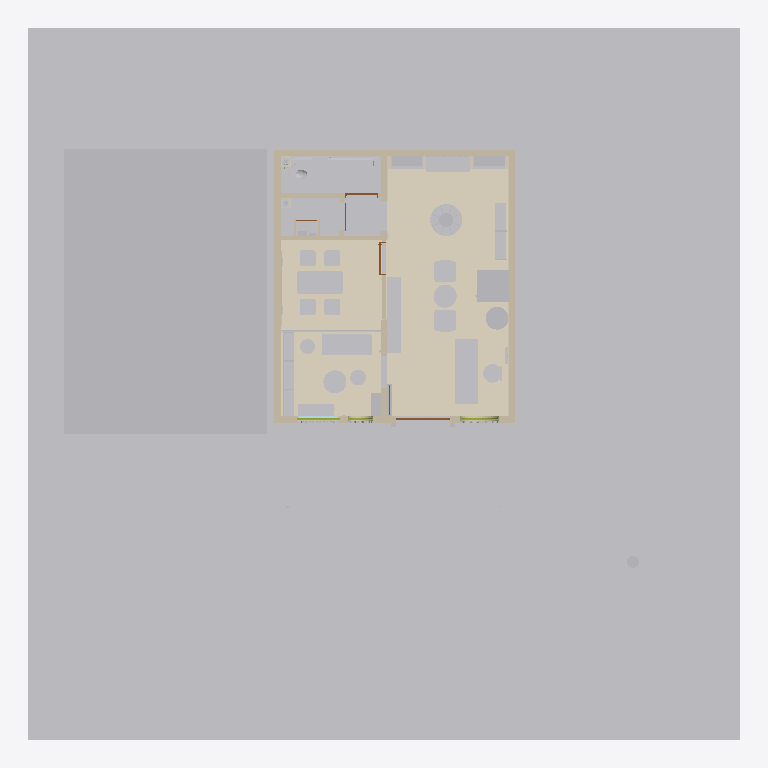
Plan cut of the same IFC building model at storey 'N00 _ RDC' (level 0.00 m, cut at 1.40 m), seen from above with north up, elements coloured by IFC class (only those large enough to see are counted): 65 other elements (light grey), 13 walls (beige), 8 coverings (cream), 4 doors (brown), 2 members (olive), 2 windows (light blue), 1 plate (pale blue). Cut surfaces are drawn darker.
Extent 20.0 m × 20.0 m × 11.8 m (x, y, z). Storeys (4): SS1 _ Sous Sol1 at -3.30 m; N00 _ RDC at 0.00 m; N01 _ 1er Etage at 3.30 m; N02 _ 2eme Etage at 6.60 m. Elements (349): 88 IfcBuildingElementProxy, 31 IfcLightFixture, 30 IfcFurnishingElement, 30 IfcOutlet, 27 IfcMechanicalFastener, 20 IfcCableCarrierSegment, 19 IfcCableSegment, 16 IfcCovering, 14 IfcPipeSegment, 11 IfcWallStandardCase, 8 IfcValve, 7 IfcPipeFitting.

HEADER;
FILE_DESCRIPTION(('ViewDefinition [DesignTransferView]','Bibliotheque Decimo - V5 amenagement sur existant V4'),'2;1');
FILE_NAME('DECIMO_ESQ_V5.ifc','2026-10-15T06:39:03',(''),(''),'ODA SDAI 24.12','IfcOpenShell 0.9.0 - v5/scripts/construire_v5.py','');
FILE_SCHEMA(('IFC4'));
ENDSEC;
DATA;
#25393=IFCPROJECT('2r2n7FFZX5if6FDnffKx91',#9,'Bibliothèque Decimo - étude intérieure V4','Esquisse V4 K&Démi : arbre à livres, niches cintrées, façade à claustra, palette matériaux',$,'Bibliothèque Decimo - étude intérieure V2','',(#28),#17098);
#25781=IFCSITE('2r2n7FFZX5if6FDnffKx93',#9,'Default',$,$,#19,$,$,.ELEMENT.,(48,51,23,999633),(2,21,3,553905),0.0,$,$);
#25687=IFCBUILDING('2r2n7FFZX5if6FDnffKx90',#9,'',$,$,#18,$,'',.ELEMENT.,$,$,#25686);
#25710=IFCBUILDINGSTOREY('3XY1yV0QDE28kWZr6jkK$_',#9,'SS1 _ Sous Sol1',$,'Niveau:MARQUEUR DE NIVEAU 100é',#25702,$,'SS1 _ Sous Sol1',.ELEMENT.,-330.0);
#25735=IFCBUILDINGSTOREY('2Ps44h3395Peo5JgEi7kY5',#9,'N00 _ RDC',$,'Niveau:MARQUEUR DE NIVEAU 100é',#17,$,'N00 _ RDC',.ELEMENT.,-1.949161E-12);
#25765=IFCBUILDINGSTOREY('2Ps44h3395Peo5JgEi7ksJ',#9,'N01 _ 1er Etage',$,'Niveau:MARQUEUR DE NIVEAU 100é',#25322,$,'N01 _ 1er Etage',.ELEMENT.,330.0);
#25780=IFCBUILDINGSTOREY('2Ps44h3395Peo5JgEi7kBa',#9,'N02 _ 2eme Etage',$,'Niveau:MARQUEUR DE NIVEAU 100é',#25727,$,'N02 _ 2eme Etage',.ELEMENT.,660.0);
#25747=IFCBUILDINGELEMENTPROXY('0UsrJW3tn86Pjy_3YJTo8f',#9,'4350705',$,$,#25748,#25750,'4350705',$);
#25704=IFCBUILDINGELEMENTPROXY('0UsrJW3tn86Pjy_3YJTo8q',#9,'4350700',$,$,#25705,#25707,'4350700',$);
#25755=IFCBUILDINGELEMENTPROXY('0UsrJW3tn86Pjy_3YJTo8g',#9,'4350706',$,$,#25756,#25758,'4350706',$);
#28354=IFCCOVERING('0mYzFO0wD0BBYZg$aiS_Fv',#28360,'Revêtement de sol - Salle de lecture','Terrazzo coulé sable, granulats terre cuite et noir, joints laiton ; posé sur le sol V4 conservé (géométrie de finition 4 mm)',$,#28359,#28362,$,.FLOORING.);
#39=IFCBUILDINGELEMENTPROXY('0UsrJW3tn86Pjy_3YJTo8h',#9,'4350707',$,$,#40,#42,'4350707',$);
#28428=IFCCOVERING('0LzU76cU9D1PNRwfmC3$vu',#28434,'Revêtement de sol - Salle de réunion','Parquet iroko huilé, lames 14 cm ; posé sur le sol V4 conservé (géométrie de finition 4 mm)',$,#28433,#28436,$,.FLOORING.);
#50=IFCBUILDINGELEMENTPROXY('0UsrJW3tn86Pjy_3YJTo9o',#9,'4350634',$,$,#51,#53,'4350634',$);
#28393=IFCCOVERING('3dIrsQR71B0woabeC2b2a0',#28399,'Revêtement de sol - Coin lecture / vitrine','Parquet iroko huilé, lames 14 cm ; posé sur le sol V4 conservé (géométrie de finition 4 mm)',$,#28398,#28401,$,.FLOORING.);
#17132=IFCWALLSTANDARDCASE('0UsrJW3tn86Pjy_3YJToAZ',#9,'Mur de base:Agglos creux 15 + Enduit 2 Faces 1.5_K&D:4350587',$,'Mur de base:Agglos creux 15 + Enduit 2 Faces 1.5_K&D',#17133,#17136,'4350587',$);
#17064=IFCWALLSTANDARDCASE('0UsrJW3tn86Pjy_3YJToAa',#9,'Mur de base:Agglos creux 15 + Enduit 2 Faces 1.5_K&D:4350588',$,'Mur de base:Agglos creux 15 + Enduit 2 Faces 1.5_K&D',#17065,#17068,'4350588',$);
#25257=IFCWALLSTANDARDCASE('0UsrJW3tn86Pjy_3YJToAb',#9,'Mur de base:Agglos creux 15 + Enduit 2 Faces 1.5_K&D:4350589',$,'Mur de base:Agglos creux 15 + Enduit 2 Faces 1.5_K&D',#25258,#25261,'4350589',$);
#1924=IFCBUILDINGELEMENTPROXY('1Nmt1c$1v95e7BnziZphOz',#1925,'Jardinière maçonnée 1','Jardinière maçonnée enduite, h 45 cm, plantations, LED rasante en pied',$,#1926,#1931,$,$);
#16035=IFCFURNISHINGELEMENT('0UsrJW3tn86Pjy_3YJTo89',#16036,'DECIMO_C02_Comptoir:ESQ - sur mesure:4350673',$,'DECIMO_C02_Comptoir:ESQ - sur mesure',#16037,#16042,'4350673');
#25484=IFCFURNISHINGELEMENT('0UsrJW3tn86Pjy_3YJTo8K',#9,'DECIMO_T01_Reunion_1300:ESQ - sur mesure:4350668',$,'DECIMO_T01_Reunion_1300:ESQ - sur mesure',#25485,#25488,'4350668');
#25653=IFCFURNISHINGELEMENT('0UsrJW3tn86Pjy_3YJTo8I',#9,'DECIMO_B02_Banquette:ESQ - sur mesure:4350666',$,'DECIMO_B02_Banquette:ESQ - sur mesure',#25654,#25657,'4350666');
#16395=IFCFURNISHINGELEMENT('0GdF4dUK5AsgukcLRDf6fc',#16396,'DECIMO_M01_Console_Vinyles_P40:ESQ - sur mesure','Console vinyles 40 cm, 2 platines + 1 module rangement, contre la cloison de la salle de réunion',$,#16397,#16402,$);
#25289=IFCBUILDINGELEMENTPROXY('0TozFI3mL15O4poHyEQ8iA',#9,'4351026',$,$,#25290,#25292,'4351026',$);
#885=IFCFURNISHINGELEMENT('3EZ9W6jYr1r9j$buAWmcRS',#886,'DECIMO_L01_Arbre_a_livres:ESQ - sur mesure','Arbre à livres Ø 90 : 7 plateaux, noyau Ø 40, canopée bois cintrée Ø 260 avec anneau LED',$,#887,#892,$);
#2370=IFCWALLSTANDARDCASE('0UsrJW3tn86Pjy_3YJToAc',#9,'Mur de base:Agglos creux 15 + Enduit 2 Faces 1.5_K&D:4350590',$,'Mur de base:Agglos creux 15 + Enduit 2 Faces 1.5_K&D',#2065,#2371,'4350590',$);
#1834=IFCBUILDINGELEMENTPROXY('2C6Luv0A1B_foi9IjFaFXo',#1835,'Jardinière maçonnée 2','Jardinière maçonnée enduite, h 45 cm, plantations, LED rasante en pied',$,#1836,#1841,$,$);
#163=IFCFURNISHINGELEMENT('3lYDRNP1r5rxRvR_0m2HOE',#164,'DECIMO_N02_Niche_banquette:ESQ - sur mesure','Niche cintrée banquette de lecture, coussins tissu terre cuite, fond en lames bois',$,#165,#170,$);
#15=IFCBUILDINGELEMENTPROXY('0UsrJW3tn86Pjy_3YJTo9m',#9,'4350632',$,$,#16,#25,'4350632',$);
#16619=IFCFURNISHINGELEMENT('0UsrJW3tn86Pjy_3YJTo8E',#16620,'DECIMO_A01_Fauteuil:ESQ - sur mesure:4350678',$,'DECIMO_A01_Fauteuil:ESQ - sur mesure',#16621,#16626,'4350678');
#16768=IFCFURNISHINGELEMENT('0UsrJW3tn86Pjy_3YJTo8D',#16769,'DECIMO_A01_Fauteuil:ESQ - sur mesure:4350677',$,'DECIMO_A01_Fauteuil:ESQ - sur mesure',#16770,#16775,'4350677');
#36607=IFCFURNITURE('1guDnXJcH3RPtHLFrA5xZ9',#36613,'DECIMO_V05_Podium_vitrine:ESQ - sur mesure','Podium iroko sous la vitrine en arche, présentation des nouveautés','Podium vitrine',#36612,#36615,$,.USERDEFINED.);
#25499=IFCFURNISHINGELEMENT('0UsrJW3tn86Pjy_3YJTo8J',#9,'DECIMO_T02_Table_Ronde:ESQ - sur mesure:4350667',$,'DECIMO_T02_Table_Ronde:ESQ - sur mesure',#25500,#25503,'4350667');
#16582=IFCFURNISHINGELEMENT('0UsrJW3tn86Pjy_3YJToFB',#16583,'DECIMO_T02_Table_Ronde:ESQ - sur mesure:4350739',$,'DECIMO_T02_Table_Ronde:ESQ - sur mesure',#16584,#16589,'4350739');
#16751=IFCFURNISHINGELEMENT('0UsrJW3tn86Pjy_3YJTo8F',#16752,'DECIMO_T02_Table_Ronde:ESQ - sur mesure:4350679',$,'DECIMO_T02_Table_Ronde:ESQ - sur mesure',#16753,#16758,'4350679');
#596=IFCFURNISHINGELEMENT('06E1Iog2j0T8_Ml6k31VgV',#597,'DECIMO_N01_Niche_bibliotheque:ESQ - sur mesure','Niche cintrée bibliothèque, tablettes iroko tous les 36 cm',$,#598,#603,$);
#432=IFCFURNISHINGELEMENT('0Bjrs$hej6$PSXFI5HAjLD',#433,'DECIMO_N01_Niche_bibliotheque:ESQ - sur mesure','Niche cintrée bibliothèque, tablettes iroko tous les 36 cm',$,#434,#439,$);
#25504=IFCFURNISHINGELEMENT('0UsrJW3tn86Pjy_3YJToF8',#9,'DECIMO_T02_Table_Ronde:ESQ - sur mesure:4350736',$,'DECIMO_T02_Table_Ronde:ESQ - sur mesure',#25505,#25508,'4350736');
#25418=IFCFURNISHINGELEMENT('0Ffky2sqL7SBcu$BNkwFey',#25419,'DECIMO_V01_Plante:ESQ','Plante en pot (remplace un rayonnage)',$,#25420,#25425,$);
#16857=IFCWALLSTANDARDCASE('0UsrJW3tn86Pjy_3YJTo95',#9,'Mur de base:Placo double  BA13_K&D:4350621',$,'Mur de base:Placo double  BA13_K&D',#16858,#16861,'4350621',$);
#16891=IFCWALLSTANDARDCASE('0UsrJW3tn86Pjy_3YJTo94',#9,'Mur de base:Placo double  BA13_K&D:4350620',$,'Mur de base:Placo double  BA13_K&D',#16892,#16895,'4350620',$);
#16992=IFCWALLSTANDARDCASE('0UsrJW3tn86Pjy_3YJTo98',#9,'Mur de base:Agglos creux 15 + Enduit 2 Faces 1.5_K&D:4350608',$,'Mur de base:Agglos creux 15 + Enduit 2 Faces 1.5_K&D',#16993,#16996,'4350608',$);
#25629=IFCFURNISHINGELEMENT('0UsrJW3tn86Pjy_3YJTo8V',#9,'DECIMO_B01_Rayonnage_800:ESQ - sur mesure:4350663',$,'DECIMO_B01_Rayonnage_800:ESQ - sur mesure',#25630,#25633,'4350663');
#25644=IFCFURNISHINGELEMENT('0UsrJW3tn86Pjy_3YJTo8S',#9,'DECIMO_B01_Rayonnage_800:ESQ - sur mesure:4350660',$,'DECIMO_B01_Rayonnage_800:ESQ - sur mesure',#25645,#25648,'4350660');
#25639=IFCFURNISHINGELEMENT('0UsrJW3tn86Pjy_3YJTo8G',#9,'DECIMO_B01_Rayonnage_800:ESQ - sur mesure:4350664',$,'DECIMO_B01_Rayonnage_800:ESQ - sur mesure',#25640,#25643,'4350664');
#25634=IFCFURNISHINGELEMENT('0UsrJW3tn86Pjy_3YJTo8R',#9,'DECIMO_B01_Rayonnage_800:ESQ - sur mesure:4350659',$,'DECIMO_B01_Rayonnage_800:ESQ - sur mesure',#25635,#25638,'4350659');
#25624=IFCFURNISHINGELEMENT('0UsrJW3tn86Pjy_3YJTo8Q',#9,'DECIMO_B01_Rayonnage_800:ESQ - sur mesure:4350658',$,'DECIMO_B01_Rayonnage_800:ESQ - sur mesure',#25625,#25628,'4350658');
#36653=IFCFURNITURE('0zENrcvfP3U8yLoL1MiN8M',#36659,'DECIMO_C05_Siege_accueil:ESQ','Siège pivotant derrière la banque d''accueil V4',$,#36658,#36661,$,.CHAIR.);
#26072=IFCFLOWTERMINAL('0UsrJW3tn86Pjy_3YJTo9z',#9,'WC à réservoir:WC à réservoir:4350629',$,'WC à réservoir:WC à réservoir',#26071,#26068,'4350629');
#25450=IFCFURNISHINGELEMENT('0UsrJW3tn86Pjy_3YJToFA',#9,'DECIMO_C01_Chaise_Courbe:ESQ - sur mesure:4350738',$,'DECIMO_C01_Chaise_Courbe:ESQ - sur mesure',#25451,#25454,'4350738');
#25471=IFCFURNISHINGELEMENT('0UsrJW3tn86Pjy_3YJToF9',#9,'DECIMO_C01_Chaise_Courbe:ESQ - sur mesure:4350737',$,'DECIMO_C01_Chaise_Courbe:ESQ - sur mesure',#25472,#25476,'4350737');
#16445=IFCFURNISHINGELEMENT('0UsrJW3tn86Pjy_3YJToFD',#16446,'DECIMO_C01_Chaise_Courbe:ESQ - sur mesure:4350741',$,'DECIMO_C01_Chaise_Courbe:ESQ - sur mesure',#16447,#16452,'4350741');
#16565=IFCFURNISHINGELEMENT('0UsrJW3tn86Pjy_3YJToFC',#16566,'DECIMO_C01_Chaise_Courbe:ESQ - sur mesure:4350740',$,'DECIMO_C01_Chaise_Courbe:ESQ - sur mesure',#16567,#16572,'4350740');
#25455=IFCFURNISHINGELEMENT('0UsrJW3tn86Pjy_3YJTo8N',#9,'DECIMO_C01_Chaise_Courbe:ESQ - sur mesure:4350671',$,'DECIMO_C01_Chaise_Courbe:ESQ - sur mesure',#25456,#25460,'4350671');
#25466=IFCFURNISHINGELEMENT('0UsrJW3tn86Pjy_3YJTo8L',#9,'DECIMO_C01_Chaise_Courbe:ESQ - sur mesure:4350669',$,'DECIMO_C01_Chaise_Courbe:ESQ - sur mesure',#25467,#25470,'4350669');
#25461=IFCFURNISHINGELEMENT('0UsrJW3tn86Pjy_3YJTo88',#9,'DECIMO_C01_Chaise_Courbe:ESQ - sur mesure:4350672',$,'DECIMO_C01_Chaise_Courbe:ESQ - sur mesure',#25462,#25465,'4350672');
#25477=IFCFURNISHINGELEMENT('0UsrJW3tn86Pjy_3YJTo8M',#9,'DECIMO_C01_Chaise_Courbe:ESQ - sur mesure:4350670',$,'DECIMO_C01_Chaise_Courbe:ESQ - sur mesure',#25478,#25481,'4350670');
#16365=IFCBUILDINGELEMENTPROXY('0UsrJW3tn86Pjy_3YJTo8A',#16366,'4350674',$,$,#16367,#16372,'4350674',$);
#17034=IFCWALLSTANDARDCASE('0UsrJW3tn86Pjy_3YJTo9N',#9,'Mur de base:Agglos creux 15 + Enduit 2 Faces 1.5_K&D:4350607',$,'Mur de base:Agglos creux 15 + Enduit 2 Faces 1.5_K&D',#17035,#17038,'4350607',$);
#28461=IFCCOVERING('1D4i4sxgD388aj4DM5ngWQ',#28467,'Enduit terre - mur est salle de lecture','Enduit terre 15 mm sur mur existant (sans saignée) ; pilier existant laissé brut, peint',$,#28466,#28469,$,.CLADDING.);
#25358=IFCBUILDINGELEMENTPROXY('0UsrJW3tn86Pjy_3YJToFM',#9,'4350734',$,$,#25359,#25361,'4350734',$);
#25371=IFCBUILDINGELEMENTPROXY('0UsrJW3tn86Pjy_3YJToFK',#9,'4350732',$,$,#25372,#25374,'4350732',$);
#25349=IFCBUILDINGELEMENTPROXY('0UsrJW3tn86Pjy_3YJToFN',#9,'4350735',$,$,#25350,#25352,'4350735',$);
#25364=IFCBUILDINGELEMENTPROXY('0UsrJW3tn86Pjy_3YJToFL',#9,'4350733',$,$,#25365,#25367,'4350733',$);
#68=IFCFURNISHINGELEMENT('2S8FCnxJf24gDLpl7FIHzW',#69,'DECIMO_P01_Pouf:ESQ - sur mesure','Pouf coin lecture, diam. 45',$,#70,#75,$);
#37989=IFCCOMMUNICATIONSAPPLIANCE('2409UDvbvBSOXtYOTB0pIT',#37995,'Baie informatique murale 9U','Baie 19" 9U 0,55 x 0,35 : box opérateur, switch, onduleur',$,#37994,#37997,$,.NETWORKAPPLIANCE.);
#37920=IFCELECTRICDISTRIBUTIONBOARD('302LZiLMrEDOQ3yQRvyLhP',#37926,'Tableau divisionnaire (encastré dans l''habillage)','Coffret ~0,60 (l) x 0,25 (p) x 0,75 (h), organes de commande entre +1,00 et +1,75 ; 1,00 m dégagé devant ; loin des points d''eau',$,#37925,#37928,$,.DISTRIBUTIONBOARD.);
#25942=IFCWALLSTANDARDCASE('23COPw6uz2Jumi0TgCM4LE',#25943,'Cloison pleine salle de réunion','Cloison placo double BA13 (esquisse V3)',$,#25532,#25935,$,$);
#757=IFCCOVERING('0BRbLT2n96Qwm7KBR249mg',#758,'Doublage cintré des niches','Doublage cintré 35 cm, enduit chaux sable ciré',$,#759,#764,$,.CLADDING.);
#36683=IFCFURNITURE('2bT8s9W$D0wh8Q0ezD9ppr',#36689,'DECIMO_P05_Pouf_indigo:ESQ','Pouf Ø 42 tissu indigo, coin lecture',$,#36688,#36691,$,.CHAIR.);
#26079=IFCBUILDINGELEMENTPROXY('0UsrJW3tn86Pjy_3YJTo9_',#26080,'4350630',$,$,#26081,#26078,'4350630',$);
#25266=IFCWALLSTANDARDCASE('0UsrJW3tn86Pjy_3YJTo9M',#9,'Mur de base:Agglos creux 15 + Enduit 2 Faces 1.5_K&D:4350606',$,'Mur de base:Agglos creux 15 + Enduit 2 Faces 1.5_K&D',#25267,#25270,'4350606',$);
#16380=IFCBUILDINGELEMENTPROXY('0UsrJW3tn86Pjy_3YJTo8B',#16381,'4350675',$,$,#16382,#16387,'4350675',$);
#25678=IFCBUILDINGELEMENTPROXY('1p74P5WVTEpO_3XN_kD6U0',#25671,'Caisson porte à galandage','Caisson de doublage pour porte à galandage',$,#25679,#25684,$,$);
#25342=IFCBUILDINGELEMENTPROXY('0UsrJW3tn86Pjy_3YJToFE',#9,'4350742',$,$,#25343,#25345,'4350742',$);
#2108=IFCDOOR('0XWG8_60z0TO21IMl2Qta8',#2109,'Porte d''entrée cintrée double (0,90 + 0,60)','Double porte vitrée cintrée, acier noir, ouvrant vers l''extérieur, seuil plat',$,#2110,#2115,$,280.0,150.0,$,$,$);
#16948=IFCBUILDINGELEMENTPROXY('0UsrJW3tn86Pjy_3YJTo99',#9,'4350609',$,$,#16949,#16951,'4350609',$);
#25871=IFCBUILDINGELEMENTPROXY('0UsrJW3tn86Pjy_3YJTo9$',#25872,'4350631',$,$,#25853,#25873,'4350631',$);
#43608=IFCBUILDINGELEMENTPROXY('1WzglryWf3Gun9OwkbJXe0',#43614,'Coffret de comptage AEP (porte de visite)','Coffret iroko en applique sur le mur arrière (vis courtes), compteur lisible à +1,10','Coffret technique',#43613,#43616,$,.USERDEFINED.);
#9799=IFCDOOR('0UsrJW3tn86Pjy_3YJTo96',#9800,'PORTE BOIS KDA:DECIMO - WC 930:4350622',$,'PORTE BOIS KDA:DECIMO - WC 930',#9801,#9806,'4350622',209.99999999999827,92.99999999999997,$,$,$);
#46112=IFCPLATE('2PHMguuf10AOuU3eSPHTHO',#46118,'Seuil de vitrine - tôle pliée acier noir (baie A)','Tôle pliée 30/10 posée sur l''appui existant derrière le dormant, retour collé sur la face intérieure (aucune fixation dans l''allège V4)',$,#46117,#46120,$,.SHEET.);
#4586=IFCBUILDINGELEMENTPROXY('2qBg71k2T7Q8kslaG$No4r',#4587,'Claustra terre cuite baie A','Claustra terre cuite, motif anneaux, module 20 x 20 cm, ép. 6 cm',$,#4588,#4593,$,$);
#44246=IFCPIPESEGMENT('1TowFU1IrF3PythvFj8LKo',#44252,'EU lave-mains PVC Ø 40 -) descente EU/EV 1','Antenne du lave-mains en applique le long du mur arrière, pente 2 % (DTU 60.11 : 1 à 3 %)',$,#44251,#44254,$,.RIGIDSEGMENT.);
#25892=IFCDOOR('0UsrJW3tn86Pjy_3YJTo97',#25812,'PORTE BOIS KDA:DECIMO - WC 930:4350623',$,'PORTE BOIS KDA:DECIMO - WC 930',#25811,#25893,'4350623',209.99999999999827,93.0,$,$,$);
#2394=IFCBUILDINGELEMENTPROXY('11v9mfzprBvhzMut_7J1QR',#2395,'Claustra terre cuite baie C','Claustra terre cuite, motif anneaux, module 20 x 20 cm, ép. 6 cm',$,#2396,#2401,$,$);
#16974=IFCFURNISHINGELEMENT('3RTu$$jnb92PRMi4nCNQtX',#16975,'DECIMO_TB01_Tableau_Mural:ESQ - sur mesure','Tableau mural salle de réunion, 180 x 120',$,#16976,#16981,$);
#38853=IFCCOVERING('20pr3eHuHFLA6bSpeRlQSQ',#38859,'Coffrage acoustique descente EU/EV 1 (WC)','Parement 2 BA13 hydro (25 mm) + laine minérale 25 mm (ép. 50), toute hauteur jusqu''à la dalle ; trappes de visite ; descente de l''immeuble supposée','Coffrage acoustique',#38858,#38861,$,.USERDEFINED.);
#43942=IFCPIPESEGMENT('3xaNLSZtr02ONEpOKIdYsH',#43948,'AEP distribution Ø 16 - alimentation lave-mains','En applique sous cache iroko, descente le long du refend 4350608',$,#43947,#43950,$,.RIGIDSEGMENT.);
#2291=IFCBUILDINGELEMENTPROXY('0WWmfW2yb3TODeYiNEWi5A',#2292,'Portail d''entrée terre cuite','Portail en saillie de 12 cm, enduit teinté terre cuite, angle supérieur arrondi R 45',$,#2293,#2298,$,$);
#37958=IFCPROTECTIVEDEVICE('1ZLhiBywDEbh9HWHkTHIJD',#37964,'Coffret arrivée électrique immeuble (disjoncteur de branchement)','Arrivée depuis la colonne de l''immeuble ; cheminement d''arrivée à relever. Pas de TGBT ni de groupe électrogène.',$,#37963,#37966,$,.CIRCUITBREAKER.);
#3846=IFCBUILDINGELEMENTPROXY('2sRDejST1AhwJRYVE7oz2y',#3847,'Claustra terre cuite baie B','Claustra terre cuite, motif anneaux, module 20 x 20 cm, ép. 6 cm',$,#3848,#3853,$,$);
#38916=IFCCOVERING('2Px_gvlFv1q9nCHgfsUWrJ',#38922,'Coffrage acoustique descente EU/EV 2 (rangement)','Parement 2 BA13 hydro (25 mm) + laine minérale 25 mm (ép. 50), toute hauteur jusqu''à la dalle ; trappes de visite ; descente de l''immeuble supposée','Coffrage acoustique',#38921,#38924,$,.USERDEFINED.);
#25912=IFCWALLSTANDARDCASE('1Xbo9Rxj54lBdGQdAKCQT2',#25913,'Cloison rangement / dégagement','Cloison placo double BA13 (esquisse V3)',$,#25299,#25914,$,$);
#28730=IFCMEMBER('1rOP7SK0L2JBbsp7nTNA1P',#28736,'Vitrine en arche - châssis acier noir (baie A)','Dormant et petits bois acier noir 45 x 40 posés en tableau derrière le vitrage V4 conservé',$,#28735,#28738,$,.MULLION.);
#6329=IFCWINDOW('3s7LCYXa50aB0iRHEyKaWy',#6330,'Vitrage baie cintrée A','Vitrage fixe en retrait, derrière le claustra',$,#6331,#6336,$,$,$,$,$,$);
#28605=IFCCOVERING('3kQQ1sqFLFzBNOwQavWjaR',#28611,'Lambris iroko - refend 4350608 (côté salle de lecture)','Lambris iroko collé/vissé sur tasseaux ; contourne la baie libre V4 (y 5,30 - 6,14)',$,#28610,#28613,$,.CLADDING.);
#36736=IFCFURNITURE('0u7UK3uDH0DRMWbnhlYTNg',#36742,'Habillage menuisé du tableau divisionnaire','Colonne iroko 0,64 x 0,27 en applique sur le refend 4350606 jusqu''au plafond (gaine de descente des câbles), porte iroko devant le tableau','Habillage technique',#36741,#36744,$,.USERDEFINED.);
#28971=IFCMEMBER('3Zny96zJL2r8Y_RqHSsqsG',#28977,'Châssis fixe acier noir (baie C)','Dormant acier noir 35 x 40 en tableau, derrière le vitrage et le claustra V4 conservés',$,#28976,#28979,$,.MULLION.);
#3768=IFCWINDOW('28tgy1YxbBUPO2HdTPld_E',#3769,'Vitrage baie cintrée C','Vitrage fixe en retrait, derrière le claustra',$,#3770,#3775,$,$,$,$,$,$);
#27579=IFCWALL('21fuU9y2940ORRfqYDoITF',#27585,'Placard technique - joue ouest','BA13 sur ossature, 7 cm',$,#27584,#27587,$,.PARTITIONING.);
#27612=IFCWALL('224PYV_Jr7sAm6wX16SSpP',#27618,'Placard technique - joue est','BA13 sur ossature, 7 cm',$,#27617,#27620,$,.PARTITIONING.);
#16920=IFCDOOR('3I3XNKNgP0hhd14SNzPv00',#16921,'Porte à galandage coin lecture','Vantail coulissant (position ouverte, dans le caisson) ; fermé, il obture la baie y = 0,90 à 1,80',$,#16922,#16927,$,208.0,90.0,$,$,$);
ENDSEC;
